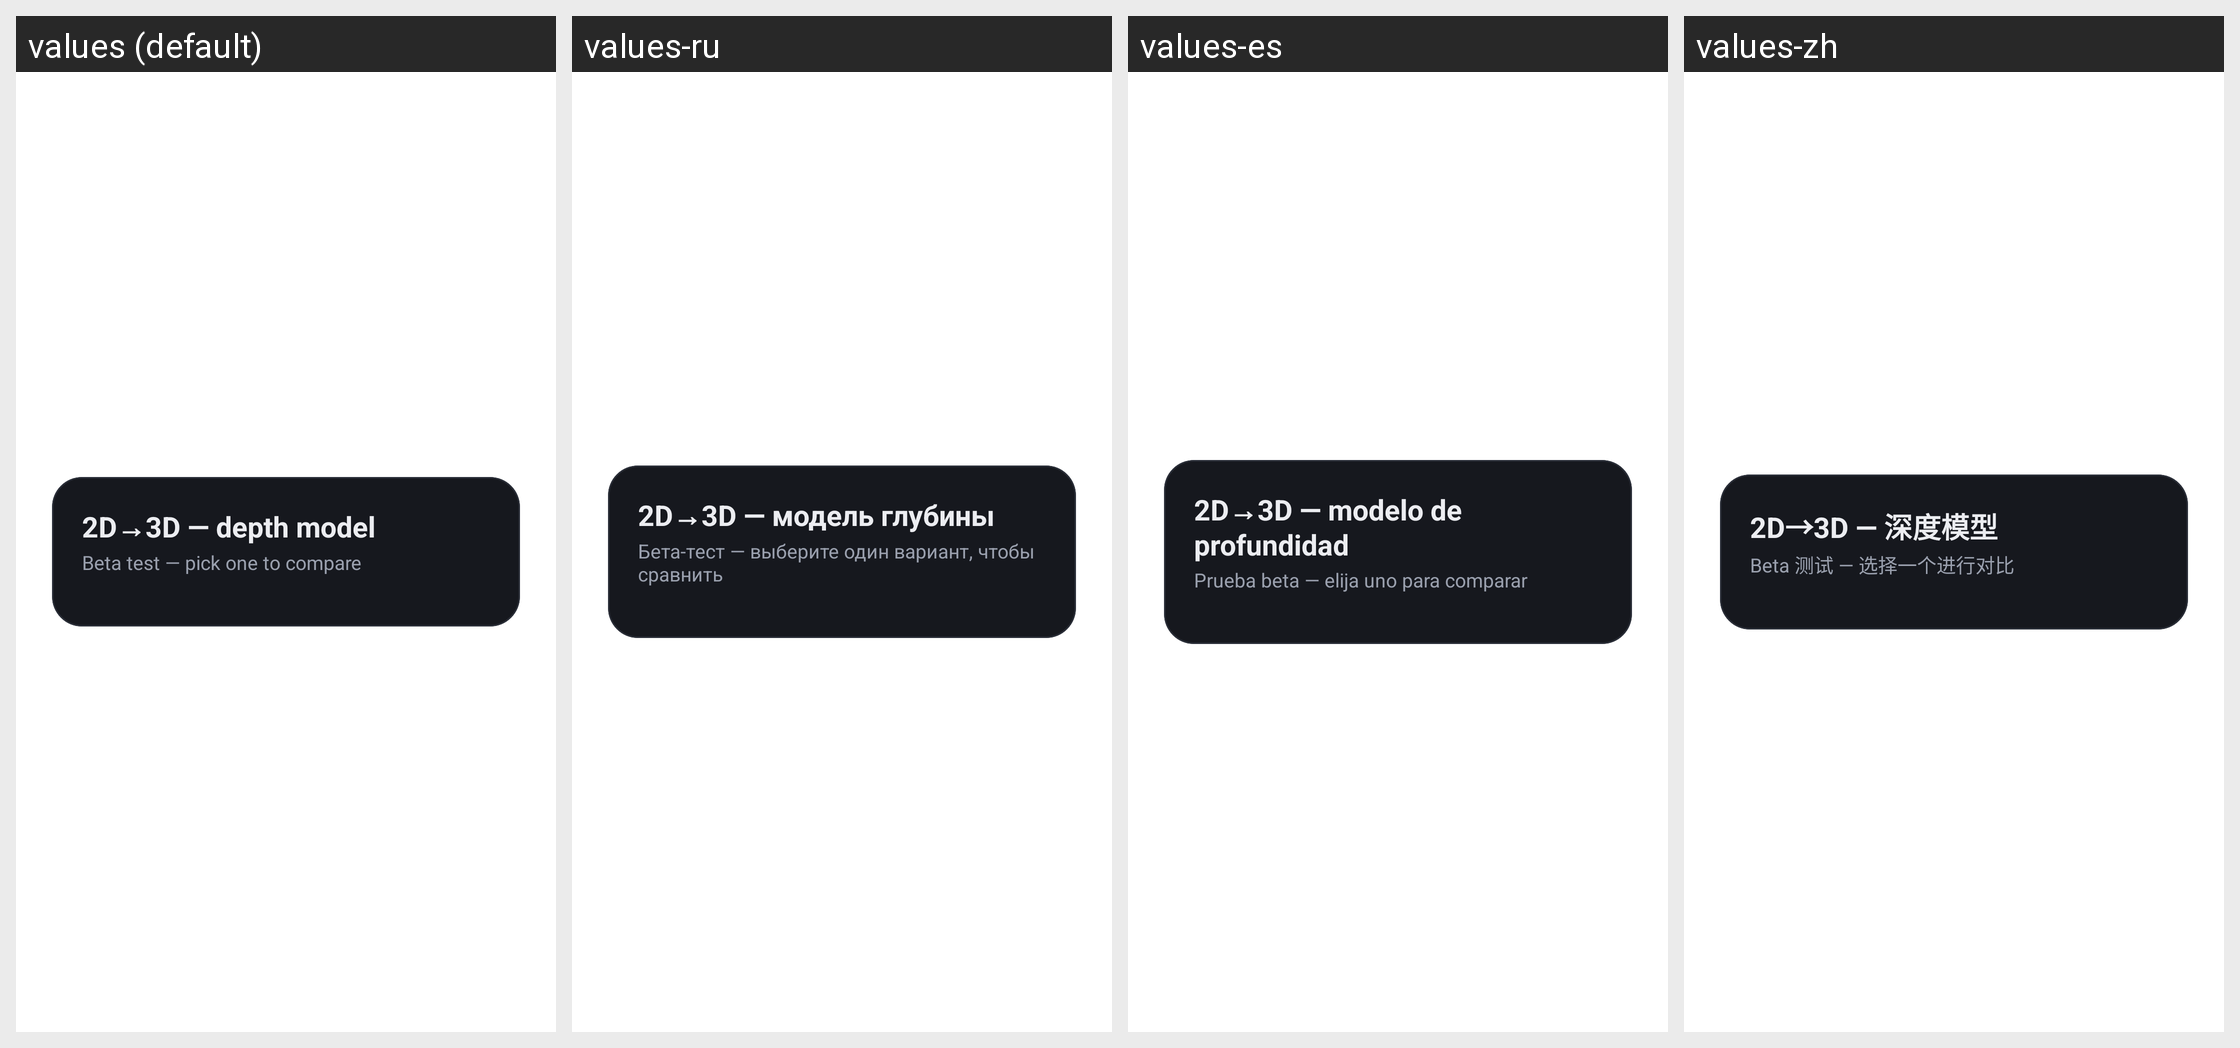

Translations of the strings shown on this Android screen, per locale in the grid:
Android screen res/layout/dialog_depth_model.xml rendered under 4 locales, left to right: values (default), values-ru, values-es, values-zh. Device: Nexus 5 (rendered at 1080×1920; each locale shown at half size, 540×960, under a caption strip naming it); theme Theme.XPlayer2.
Strings drawn on this screen, with the default value and each locale's value (text and hints the layout hard-codes, and strings that could not be matched under every locale, appear in the picture but are not listed):

depth_model_picker_title
  values: 2D→3D — depth model
  values-ru: 2D→3D — модель глубины
  values-es: 2D→3D — modelo de profundidad
  values-zh: 2D→3D — 深度模型

depth_model_picker_subtitle
  values: Beta test — pick one to compare
  values-ru: Бета-тест — выберите один вариант, чтобы сравнить
  values-es: Prueba beta — elija uno para comparar
  values-zh: Beta 测试 — 选择一个进行对比
